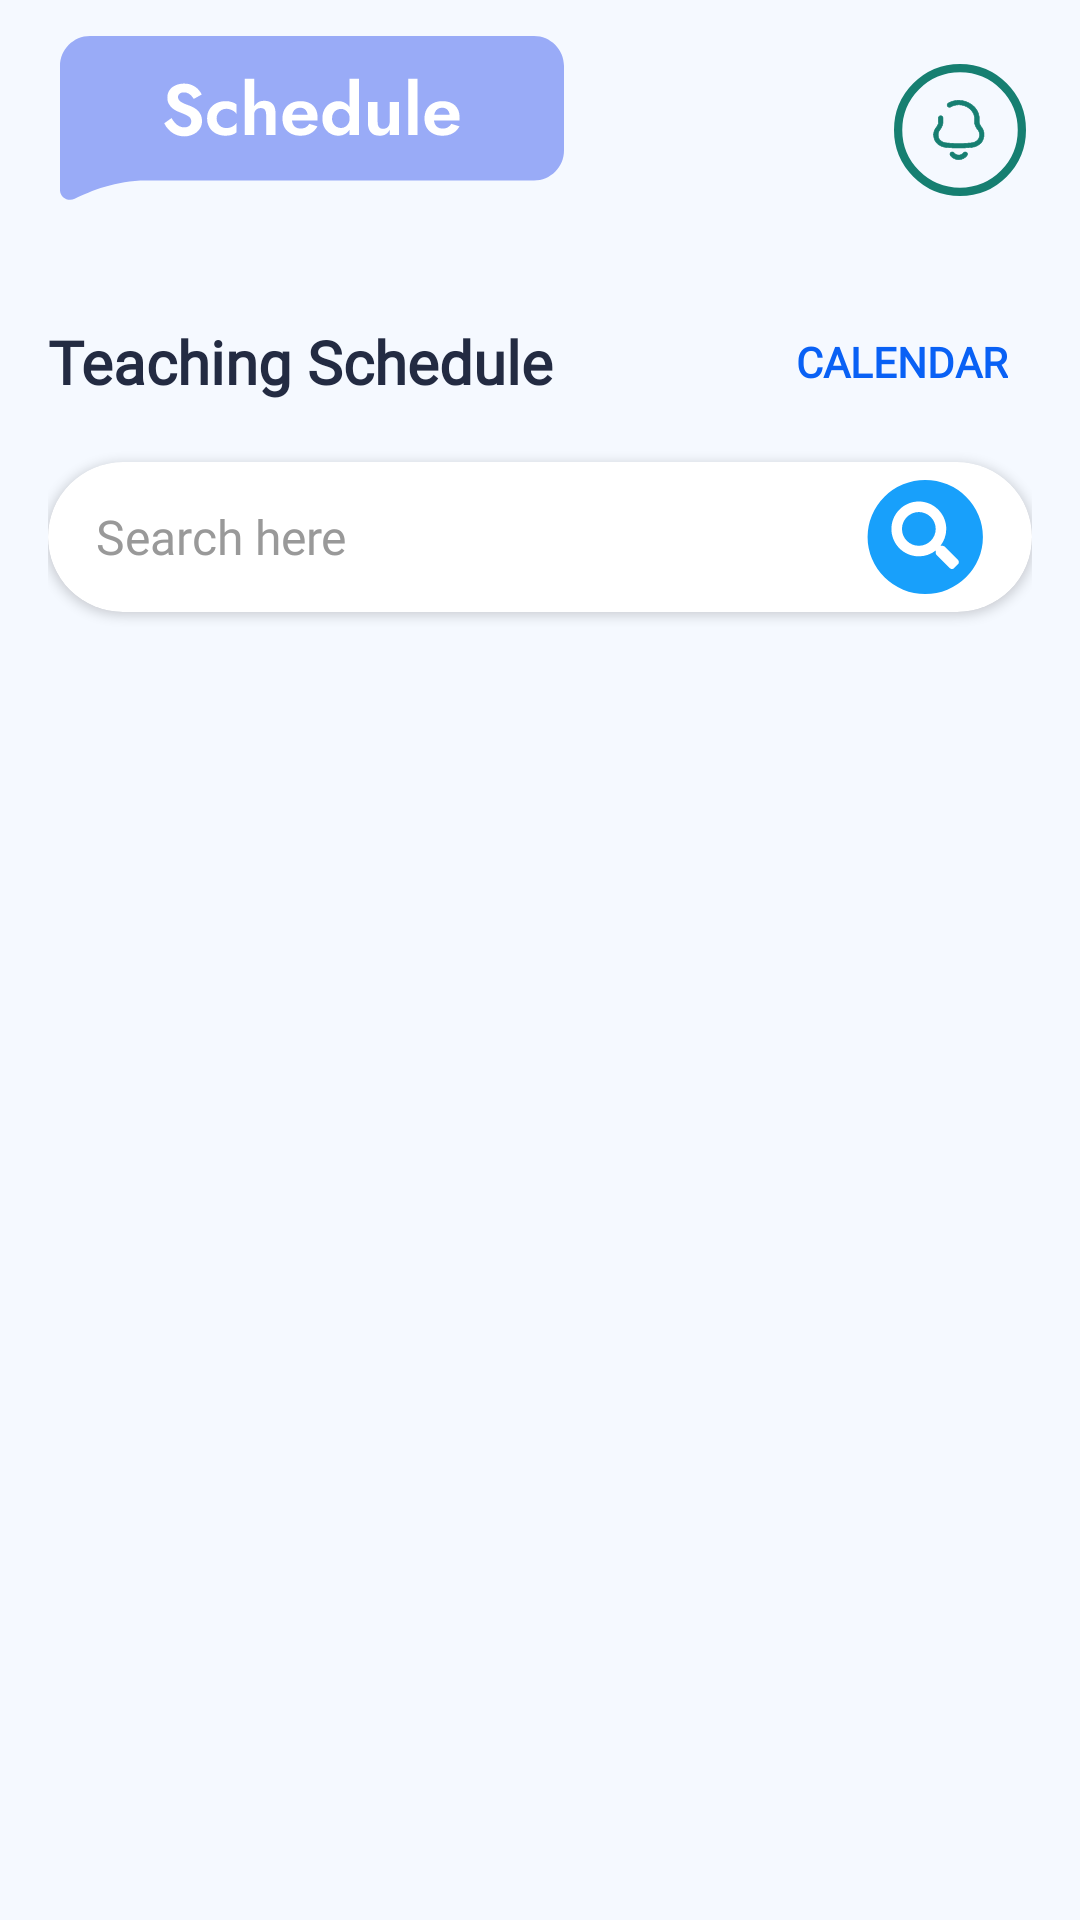

This screen was rendered from an Android layout file. Write that file and the resources it references.
<!-- AndroidManifest.xml: application theme Theme.Zentry -->
<!-- res/layout/fragment_lecturer_schedule.xml -->
<?xml version="1.0" encoding="utf-8"?>
<LinearLayout xmlns:android="http://schemas.android.com/apk/res/android"
    xmlns:app="http://schemas.android.com/apk/res-auto"
    android:id="@+id/llScheduleRoot"
    android:layout_width="match_parent"
    android:layout_height="match_parent"
    android:background="#F5F9FF"
    android:orientation="vertical">

    
    <LinearLayout
        android:id="@+id/llScheduleTopHeader"
        android:layout_width="match_parent"
        android:layout_height="wrap_content"
        android:elevation="2dp"
        android:gravity="center_vertical"
        android:orientation="horizontal"
        android:paddingHorizontal="16dp"
        android:paddingVertical="12dp">

        
        <TextView
            android:id="@+id/tvScheduleTab"
            android:layout_width="wrap_content"
            android:layout_height="wrap_content"
            android:background="@drawable/schedule_tab_background"
            android:fontFamily="@font/jostsemibold"
            android:paddingHorizontal="20dp"
            android:paddingVertical="10dp"
            android:textColor="@android:color/white"
            android:textSize="16sp"
            android:textStyle="bold" />

        <View
            android:layout_width="0dp"
            android:layout_height="1dp"
            android:layout_weight="1" />

        
        <ImageView
            android:id="@+id/ivNotification"
            android:layout_width="48dp"
            android:layout_height="48dp"
            android:background="?attr/selectableItemBackgroundBorderless"
            android:padding="2dp"
            android:src="@drawable/ic_notification"
           />

    </LinearLayout>

    
    <LinearLayout
        android:layout_width="match_parent"
        android:layout_height="0dp"
        android:layout_weight="1"
        android:orientation="vertical"
        android:padding="16dp">

        
        <LinearLayout
            android:id="@+id/llScheduleSectionTitle"
            android:layout_width="match_parent"
            android:layout_height="wrap_content"
            android:layout_marginBottom="16dp"
            android:gravity="center_vertical"
            android:orientation="horizontal">

            <TextView
                android:id="@+id/tvScheduleSectionTitle"
                android:layout_width="0dp"
                android:layout_height="wrap_content"
                android:layout_weight="1"
                android:fontFamily="@font/jostsemibold"
                android:text="Teaching Schedule"
                android:textColor="#232B42"
                android:textSize="20sp"
                android:textStyle="bold" />

            <TextView
                android:id="@+id/tvScheduleCalendar"
                android:layout_width="wrap_content"
                android:layout_height="wrap_content"
                android:background="?attr/selectableItemBackgroundBorderless"
                android:fontFamily="@font/mulishextrabold"
                android:padding="8dp"
                android:text="CALENDAR"
                android:textColor="#0961F5"
                android:textSize="14sp"
                android:textStyle="bold" />
        </LinearLayout>

        
        <androidx.cardview.widget.CardView
            android:id="@+id/cvSearchContainer"
            android:layout_width="match_parent"
            android:layout_height="wrap_content"
            android:layout_marginBottom="20dp"
            app:cardCornerRadius="25dp"
            app:cardElevation="2dp"
            app:cardBackgroundColor="@android:color/white">

            <LinearLayout
                android:layout_width="match_parent"
                android:layout_height="50dp"
                android:gravity="center_vertical"
                android:orientation="horizontal"
                android:paddingHorizontal="16dp">

                <EditText
                    android:id="@+id/etSearch"
                    android:layout_width="0dp"
                    android:layout_height="match_parent"
                    android:layout_weight="1"
                    android:background="@android:color/transparent"
                    android:fontFamily="@font/jostsemibold"
                    android:hint="Search here"
                    android:textColorHint="#999999"
                    android:textSize="16sp"
                    android:inputType="text"
                    android:imeOptions="actionSearch" />

                <ImageView
                    android:id="@+id/ivSearch"
                    android:layout_width="40dp"
                    android:layout_height="40dp"
                    android:background="@drawable/search_icon_background"
                    android:padding="2dp"
                    android:src="@drawable/ic_search"
                    />

            </LinearLayout>

        </androidx.cardview.widget.CardView>

        
        <ProgressBar
            android:id="@+id/progressLoading"
            android:layout_width="wrap_content"
            android:layout_height="wrap_content"
            android:layout_gravity="center"
            android:layout_marginTop="32dp"
            android:indeterminateTint="#0961F5"
            android:visibility="gone" />

        
        <androidx.recyclerview.widget.RecyclerView
            android:id="@+id/rvSessions"
            android:layout_width="match_parent"
            android:layout_height="0dp"
            android:layout_weight="1"
            android:clipToPadding="false"
            android:paddingBottom="8dp"
            app:layoutManager="androidx.recyclerview.widget.LinearLayoutManager" />

    </LinearLayout>

</LinearLayout>
<!-- resources referenced by this layout -->
<resources>
  <!-- drawable ic_notification: vector/xml drawable (drawable, 11861 chars, omitted) -->
  <!-- drawable ic_search (drawable) -->
  <vector xmlns:android="http://schemas.android.com/apk/res/android"
      android:width="24dp"
      android:height="24dp"
      android:viewportWidth="24"
      android:viewportHeight="24">
    <path
        android:pathData="M19.553,17.089C19.817,17.382 19.817,17.821 19.524,18.085L18.703,18.905C18.44,19.198 18,19.198 17.707,18.905L14.807,16.005C14.66,15.858 14.602,15.683 14.602,15.507V15.009C13.547,15.829 12.258,16.298 10.852,16.298C7.483,16.298 4.758,13.573 4.758,10.204C4.758,6.864 7.483,4.11 10.852,4.11C14.192,4.11 16.946,6.864 16.946,10.204C16.946,11.64 16.448,12.929 15.656,13.954H16.125C16.301,13.954 16.477,14.042 16.623,14.159L19.553,17.089ZM10.852,13.954C12.903,13.954 14.602,12.284 14.602,10.204C14.602,8.153 12.903,6.454 10.852,6.454C8.772,6.454 7.102,8.153 7.102,10.204C7.102,12.284 8.772,13.954 10.852,13.954Z"
        android:fillColor="#ffffff"/>
  </vector>
  <!-- drawable schedule_tab_background: vector/xml drawable (drawable, 6510 chars, omitted) -->
  <!-- drawable search_icon_background (drawable) -->
  <vector xmlns:android="http://schemas.android.com/apk/res/android"
      android:width="33dp"
      android:height="32dp"
      android:viewportWidth="33"
      android:viewportHeight="32">
    <path
        android:pathData="M0.986,16a15.857,15.206 0,1 0,31.714 0a15.857,15.206 0,1 0,-31.714 0z"
        android:fillColor="#18A0FB"/>
  </vector>
  <style name="Theme.Zentry" parent="Theme.AppCompat.Light.DarkActionBar">
          
          <item name="colorPrimary">@color/purple_500</item>
          <item name="colorPrimaryVariant">@color/purple_700</item>
          <item name="colorOnPrimary">@color/white</item>
          
          <item name="colorSecondary">@color/teal_200</item>
          <item name="colorSecondaryVariant">@color/teal_700</item>
          <item name="colorOnSecondary">@color/black</item>
      </style>
  <color name="purple_500">#FF6200EE</color>
  <color name="purple_700">#FF3700B3</color>
  <color name="white">#FFFFFFFF</color>
  <color name="teal_200">#FF03DAC5</color>
  <color name="teal_700">#FF018786</color>
  <color name="black">#FF000000</color>
</resources>
